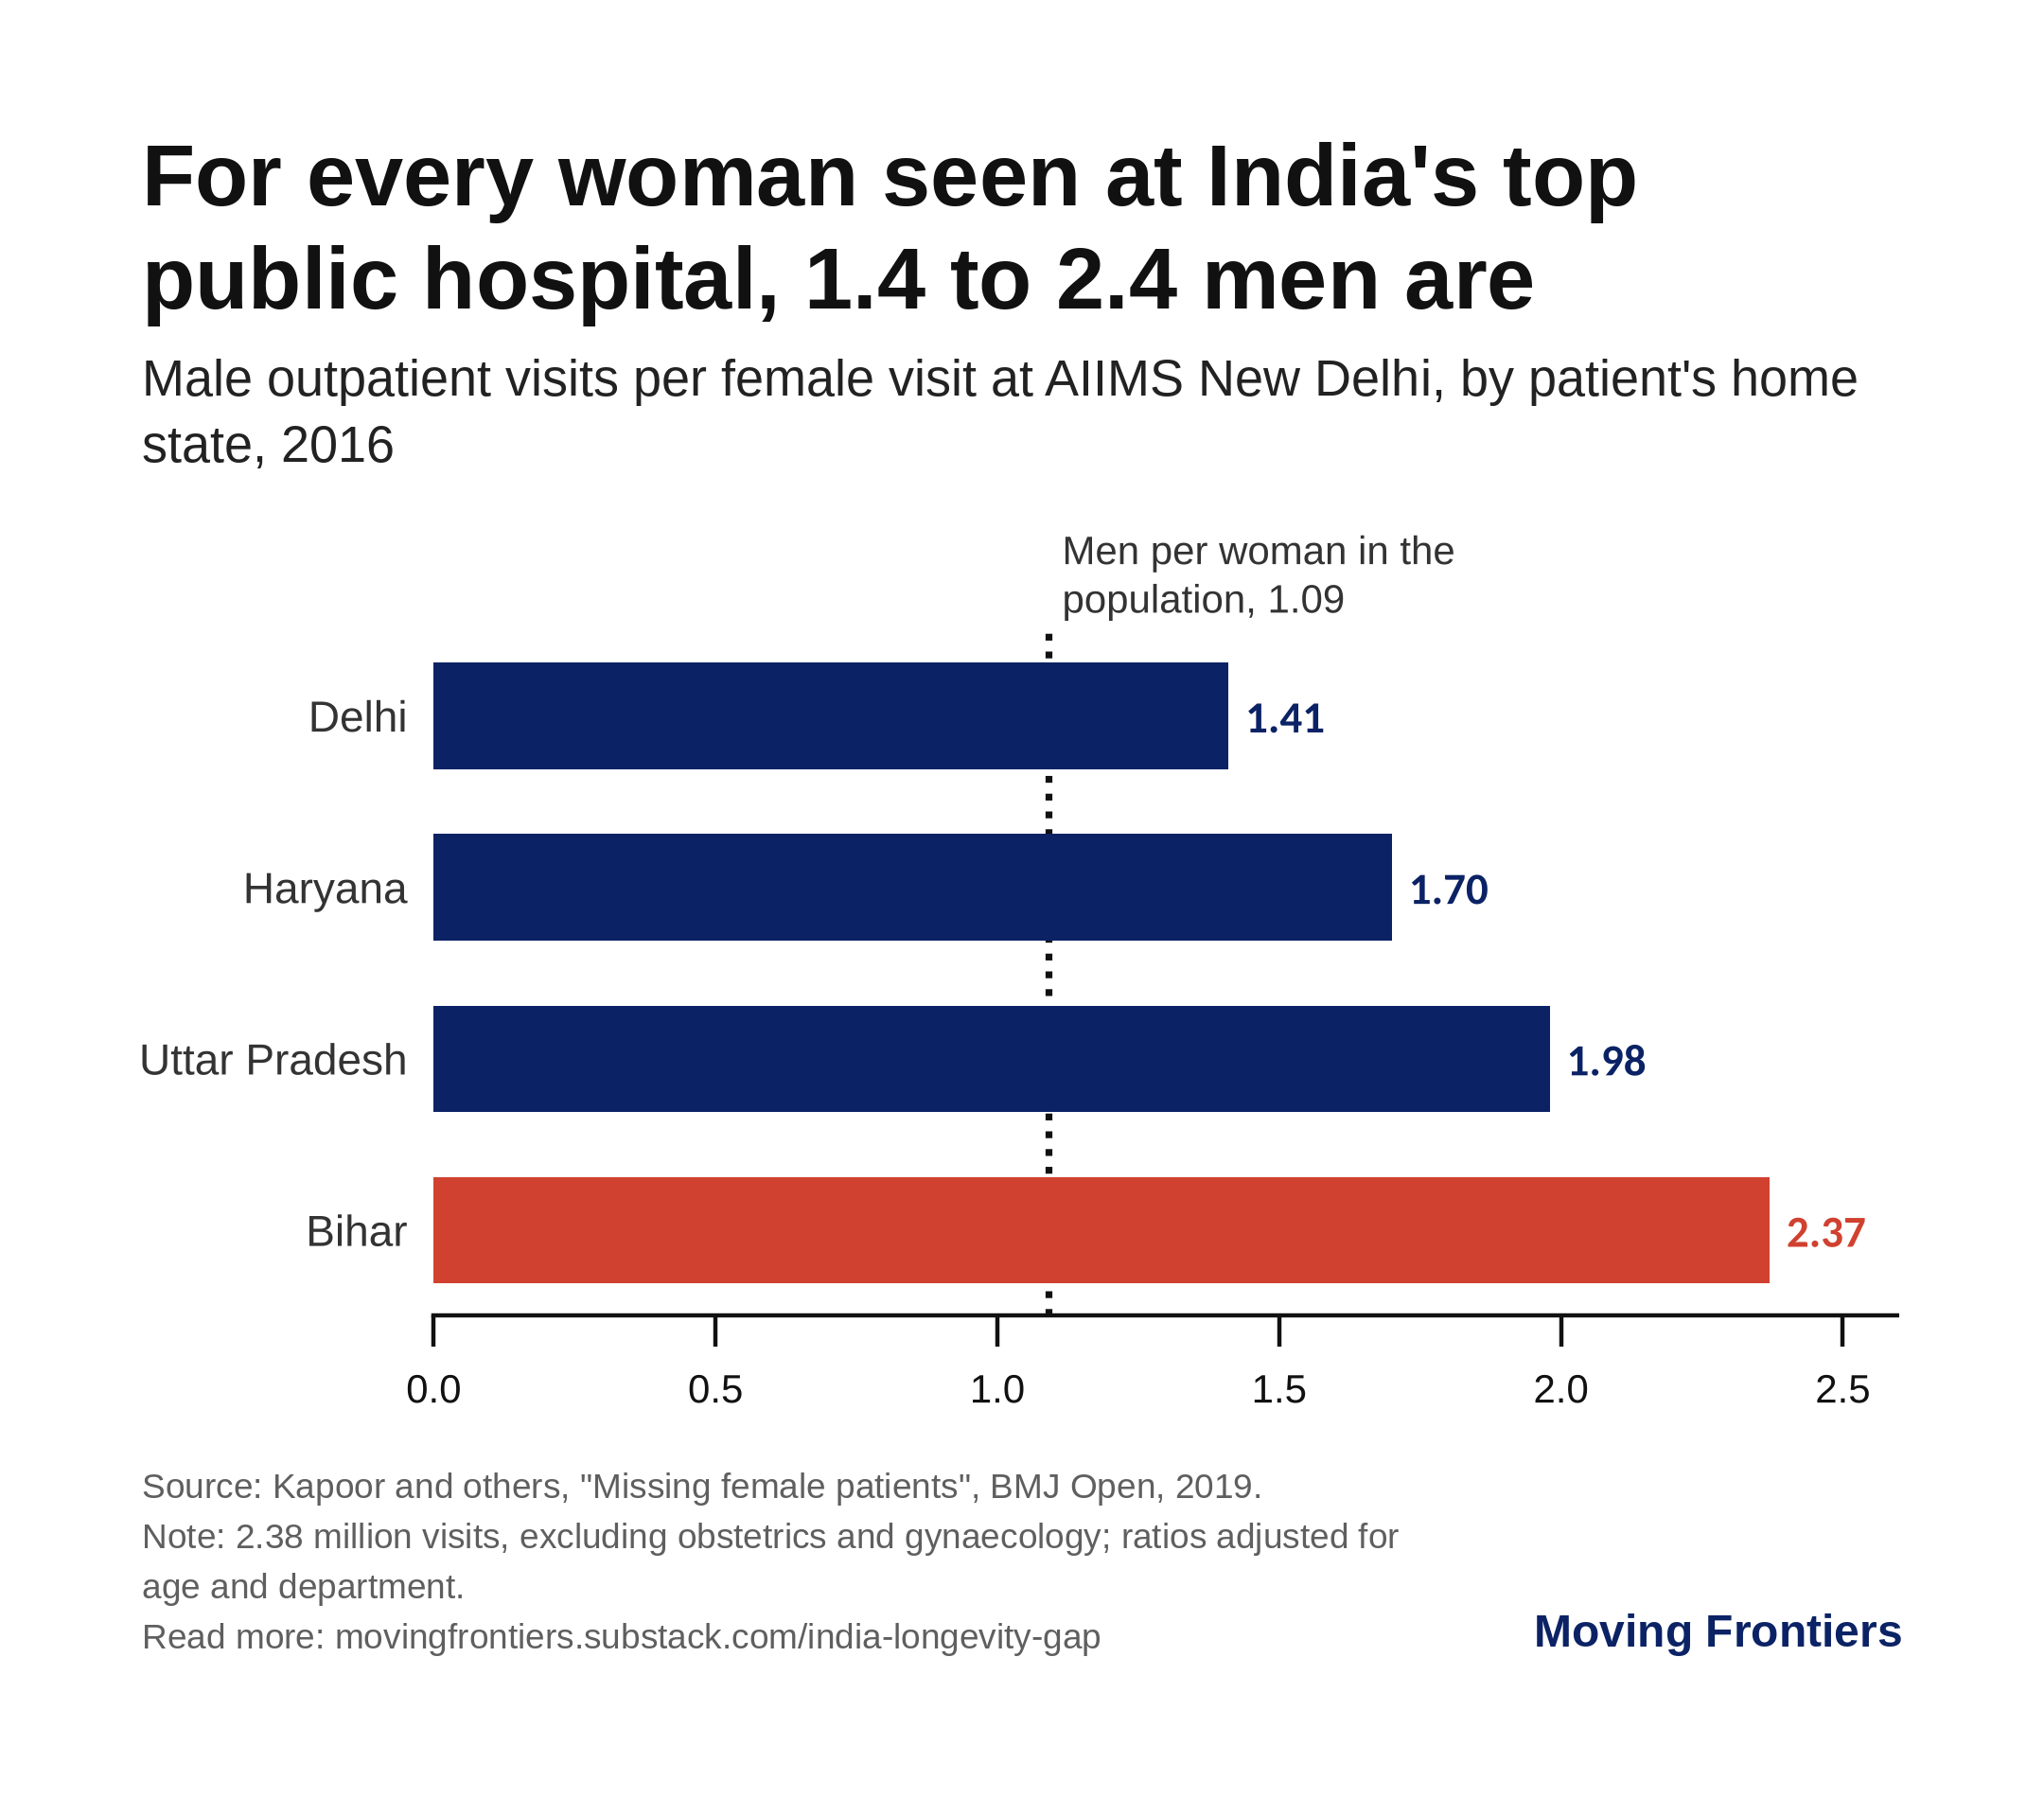

Source data for this figure (header and first rows):
home_state, male_visits_per_female_visit
Delhi, 1.41
Haryana, 1.7
Uttar Pradesh, 1.98
Bihar, 2.37
